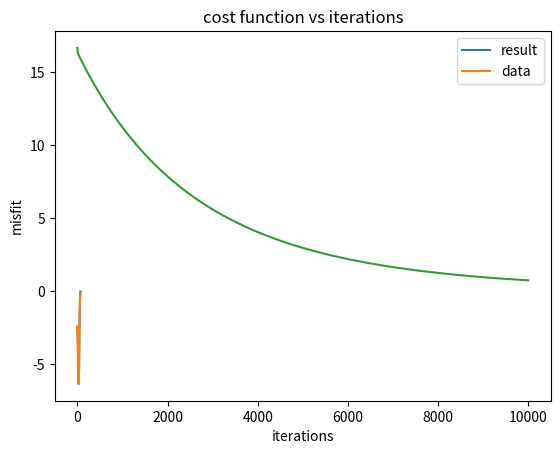

The matplotlib source for this figure:
# -*- coding: utf-8 -*-
"""
Created on Mon Oct 14 10:46:56 2019

@author: Vinay Reddy
"""
#%%
import numpy as np
import matplotlib.pyplot as plt
learningrate=0.001
x=np.asmatrix(np.linspace(-34,34,69))
L=np.subtract(np.multiply(np.subtract(x,1),np.sin(np.pi/7)),np.multiply(18,np.cos(np.pi/7)))
data = np.transpose(np.multiply(120,np.divide(L,np.add(np.square(np.subtract(x,1)),18**2))))
M=110.99995139785717
K=0.5607158569739635
x0=1.7559713848807337
z0=15.677372743366423
cost = np.zeros((10000))
for i in range(0,10000):
    L1=np.transpose(x)-np.multiply(x0,np.ones((69,1)))
    L1=np.subtract(np.multiply(L1,K),np.multiply(z0,np.sqrt(np.subtract(1,np.square(K)))))
    L2=np.add(np.square(np.transpose(x)-np.multiply(x0,np.ones((69,1)))),np.square(z0))
    F = np.multiply(M,np.divide(L1,L2))
    F1 = np.sum(np.square(data-F),axis=0)
    det=np.sqrt(np.power(np.add(np.square(np.subtract(x,x0)),z0*z0),3))
    det2=np.sqrt(np.power(np.add(np.square(np.subtract(x,x0)),z0*z0),5))
    det3=np.sqrt(1-K*K)
    dK1 = np.divide(np.subtract(x,x0),det)
    dK2 = np.divide(z0*K/(det3),det)
    dK3 = np.multiply(dK1+dK2,M)
    dK=np.dot(dK3,data-F)/69
    dM=np.divide(F,M)
    dM=np.dot(np.reshape(dM,(1,69)),data-F)/69
    dx01=np.divide(np.multiply(-3*z0*(det3),np.subtract(x,x0)),det2)
    dx02=np.divide(np.multiply(3*K,np.square(np.subtract(x,x0))),det2)
    dx03=np.divide(-K,det)
    dx0=np.multiply(M,dx01+dx02+dx03)
    dx0=np.dot(dx0,data-F)/69
    dz01=np.divide(np.multiply(-3*z0*K,np.subtract(x,x0)),det2)
    dz02=np.divide(3*z0*z0*(det3),det2)
    dz03=np.divide(-(det3),det)
    dz0=np.multiply(M,dz01+dz02+dz03)
    dz0=np.dot(dz0,data-F)/69
    z0=z0+dz0*learningrate*30000
    x0=x0-dx0*learningrate*45
    """check above step"""
    M=M+dM*learningrate*500
    K=K+dK*learningrate*0.3
    cost[i]=F1
plt.plot(F,label="result")
plt.plot(data,label="data")
plt.xlabel('Principle profile')
plt.ylabel('SP(mV)')
plt.title('plot of SP field data and computed data')
plt.legend()
plt.show()
plt.plot(cost)
plt.xlabel('iterations')
plt.ylabel('misfit')
plt.title('cost function vs iterations')
plt.show()
print("multiplicative factor = ",M)
print("angle of polarisation in radians = ",K)
print("position of the sphere",x0)
print("depth of the sphere",z0)
